Run: headless pygame with SDL's dummy video driver; simulated clock (each Clock.tick advances the game by its frame time, no real sleeping); random seed 0; keys injected as events and as key.get_pressed() state; no mouse input.
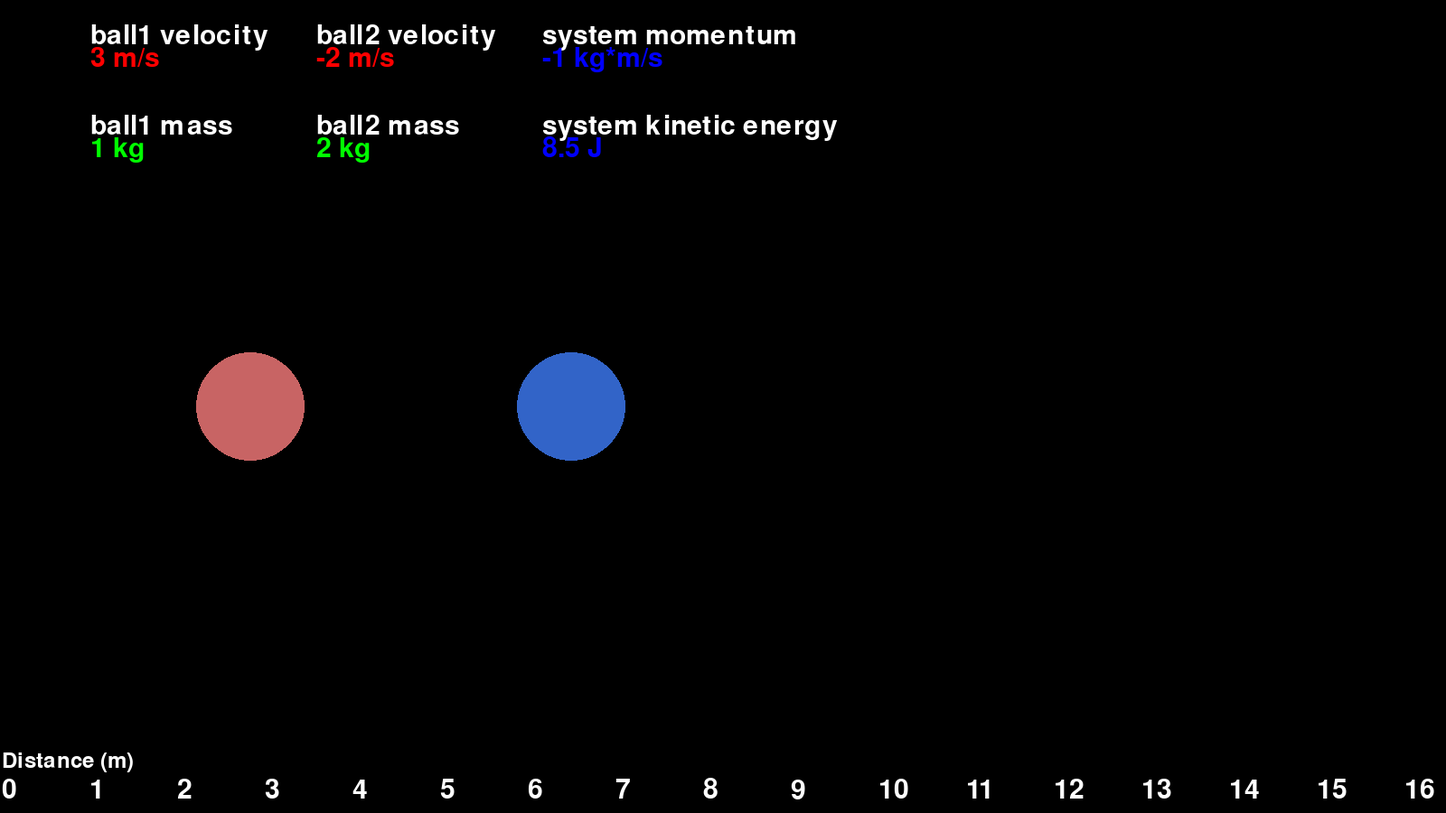
Frame 1 of 4 · flips 1–60 · no input
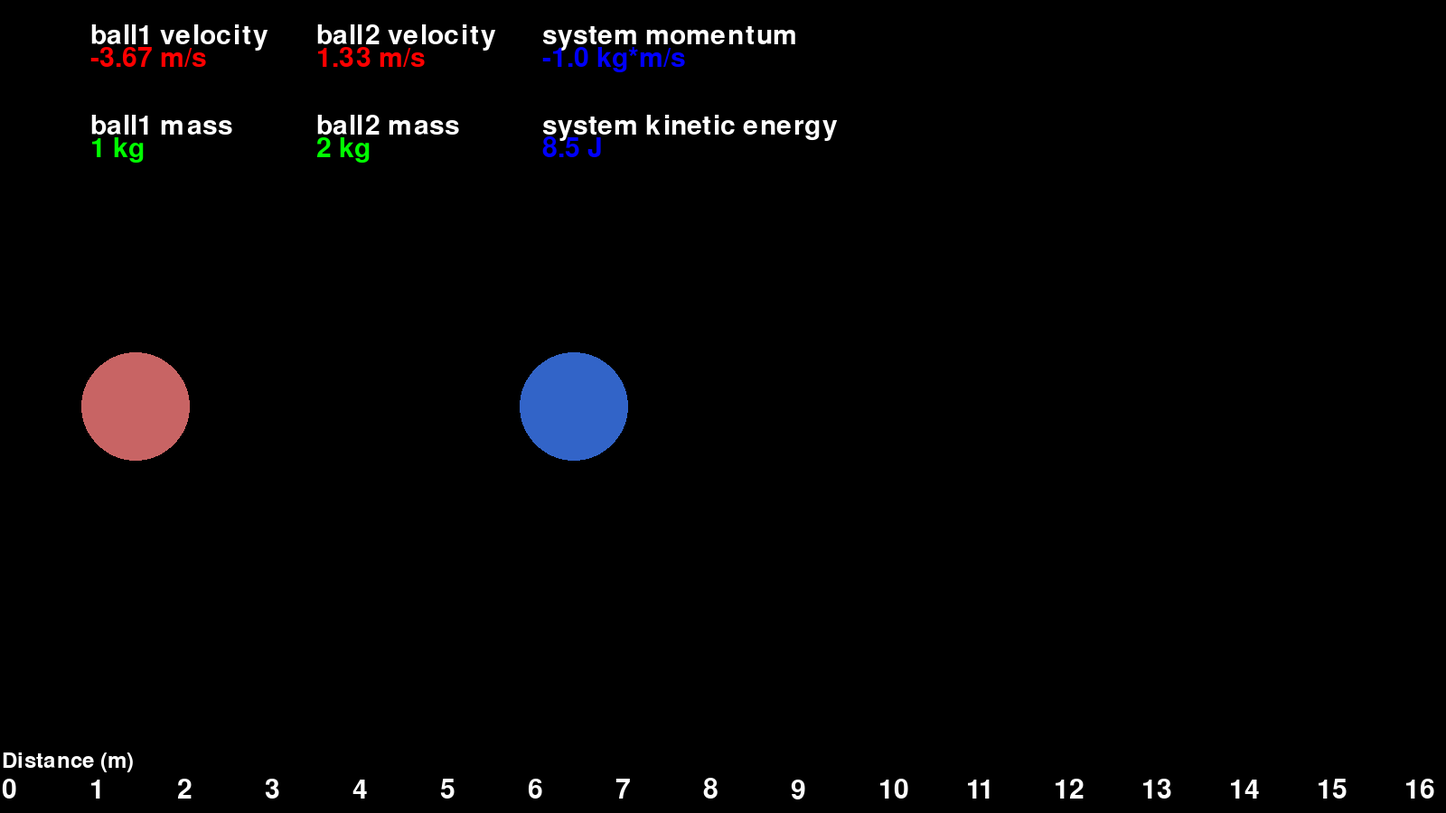
Frame 2 of 4 · flips 61–180 · tapped SPACE, RETURN · held RIGHT (→), D
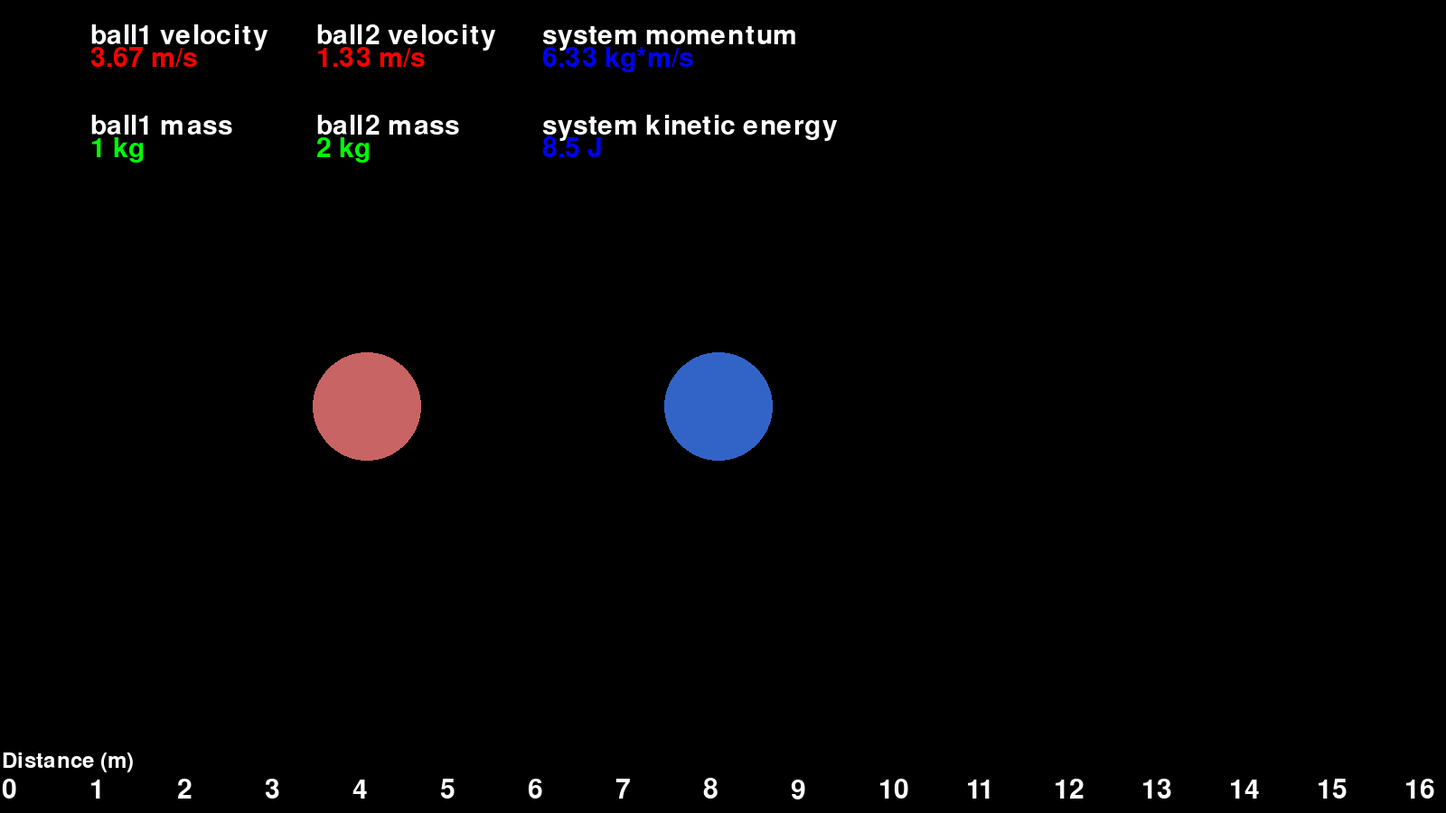
Frame 3 of 4 · flips 181–300 · held DOWN (↓), S
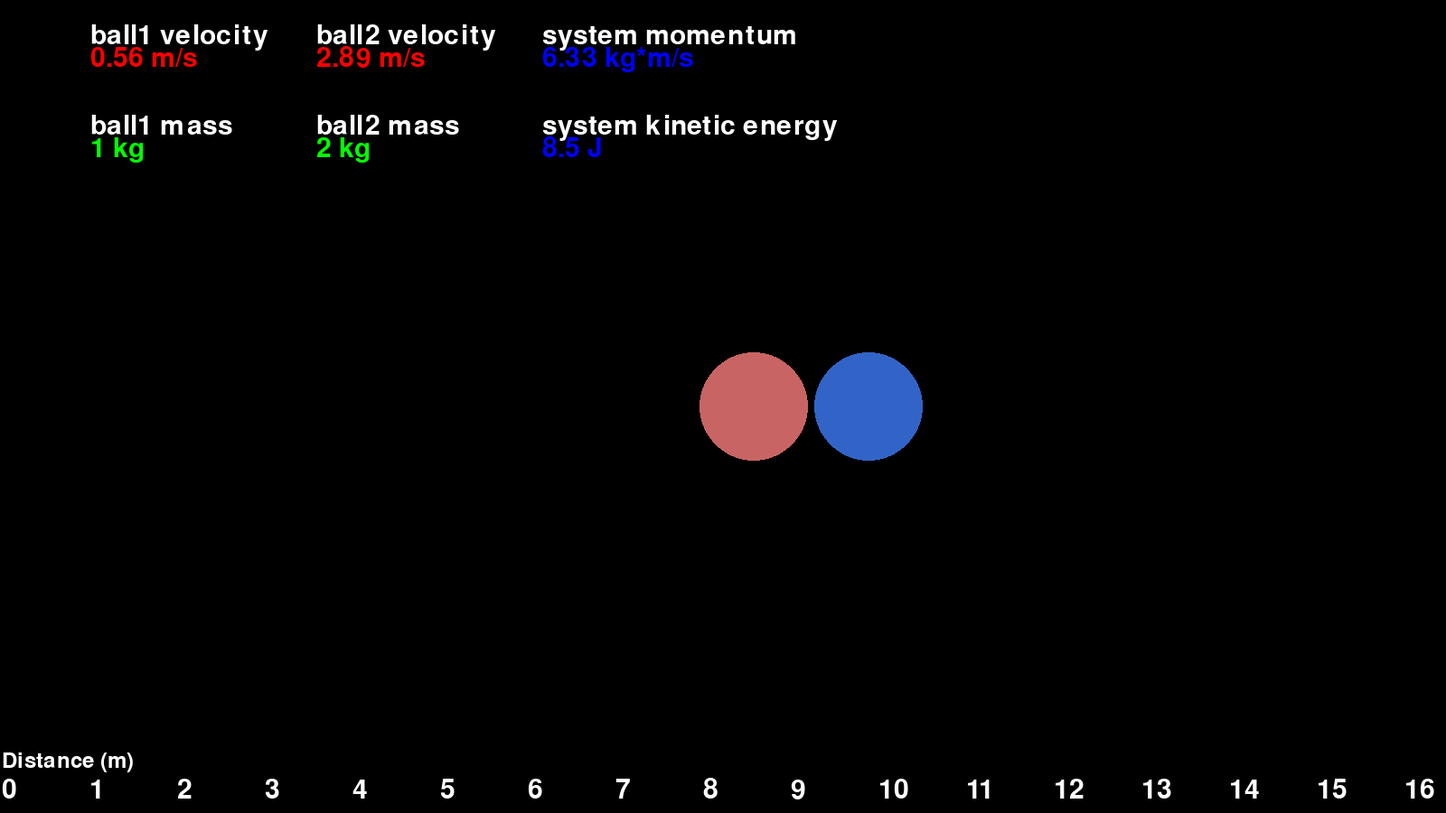
Frame 4 of 4 · flips 301–420 · held LEFT (←), A, UP (↑), W

The pygame program that drew these frames:

import pygame
import math
import random
import os
import sys
import time

pygame.init()

WIDTH, HEIGHT = 1600, 900
screen = pygame.display.set_mode((WIDTH, HEIGHT))

def draw_target(position,BALLCOLOR):
    pygame.draw.circle(screen,
                       color=BALLCOLOR,
                       center=(position, 450),
                       radius=60)

def collide(mass1, mass2, velocity1, velocity2):
    v1new = (((mass1 - mass2) * velocity1) + (2 * (mass2 * velocity2))) / (mass1+mass2)
    v2new = (((mass2 - mass1) * velocity2) + (2 * (mass1 * velocity1))) / (mass1 + mass2)
    return v1new, v2new

def display_text(text,x,y,color,font):
    font = pygame.font.SysFont(None, font)
    text_surface = font.render(text, True, color)
    screen.blit(text_surface, (x,y))

def main():
    running = True
    clock = pygame.time.Clock()

    ball1position, ball2position = 100, 750

    ball1velocity, ball2velocity = 3, -2
    ball1mass, ball2mass = 1 , 2


    while running:
        screen.fill((0,0,0))

        for event in pygame.event.get():
            if event.type == pygame.QUIT:
                running = False

        draw_target(ball1position,(200,100,100))
        draw_target(ball2position,(50,100,200))

        ball1position += ball1velocity
        ball2position += ball2velocity

        display_text("Distance (m)", 2, 830, (255, 255, 255),35)
        for i in range(17):
            display_text(str(i), (i*97)+2, 860, (255, 255, 255),45)

        display_text("ball1 velocity", 100, 25, (255, 255, 255),45)
        display_text(str(round(ball1velocity,2))+" m/s", 100, 50,(255,0,0),45)
        display_text("ball1 mass", 100, 125, (255, 255, 255),45)
        display_text(str(round(ball1mass,2))+" kg", 100, 150,(0,255,0),45)

        display_text("ball2 velocity", 350, 25, (255, 255, 255),45)
        display_text(str(round(ball2velocity,2))+" m/s", 350, 50,(255,0,0),45)
        display_text("ball2 mass", 350, 125, (255, 255, 255),45)
        display_text(str(round(ball2mass,2))+" kg", 350, 150,(0,255,0),45)

        display_text("system momentum", 600, 25, (255, 255, 255),45)
        display_text(str(round((ball2velocity*ball2mass)+(ball1velocity*ball1mass),2))+" kg*m/s",600,50,(0,0,255),45)

        display_text("system kinetic energy", 600, 125, (255, 255, 255),45)
        display_text(str(round(.5*ball1mass*ball1velocity**2 + .5*ball2mass*ball2velocity**2, 2))+" J", 600, 150,(0,0,255),45)

        if abs(ball1position - ball2position) <= 120:
            v1, v2 = collide(ball1mass, ball2mass, ball1velocity, ball2velocity)
            ball1velocity = v1
            ball2velocity = v2
            #print(ball1velocity, ball2velocity)

        if ball1position <= 60 or ball1position >= 1540:
            ball1velocity = -ball1velocity

        if ball2position <= 60 or ball2position >= 1540:
            ball2velocity = -ball2velocity
        pygame.display.update()


        clock.tick(100)
    pygame.quit()

if __name__ == "__main__":
    main()
